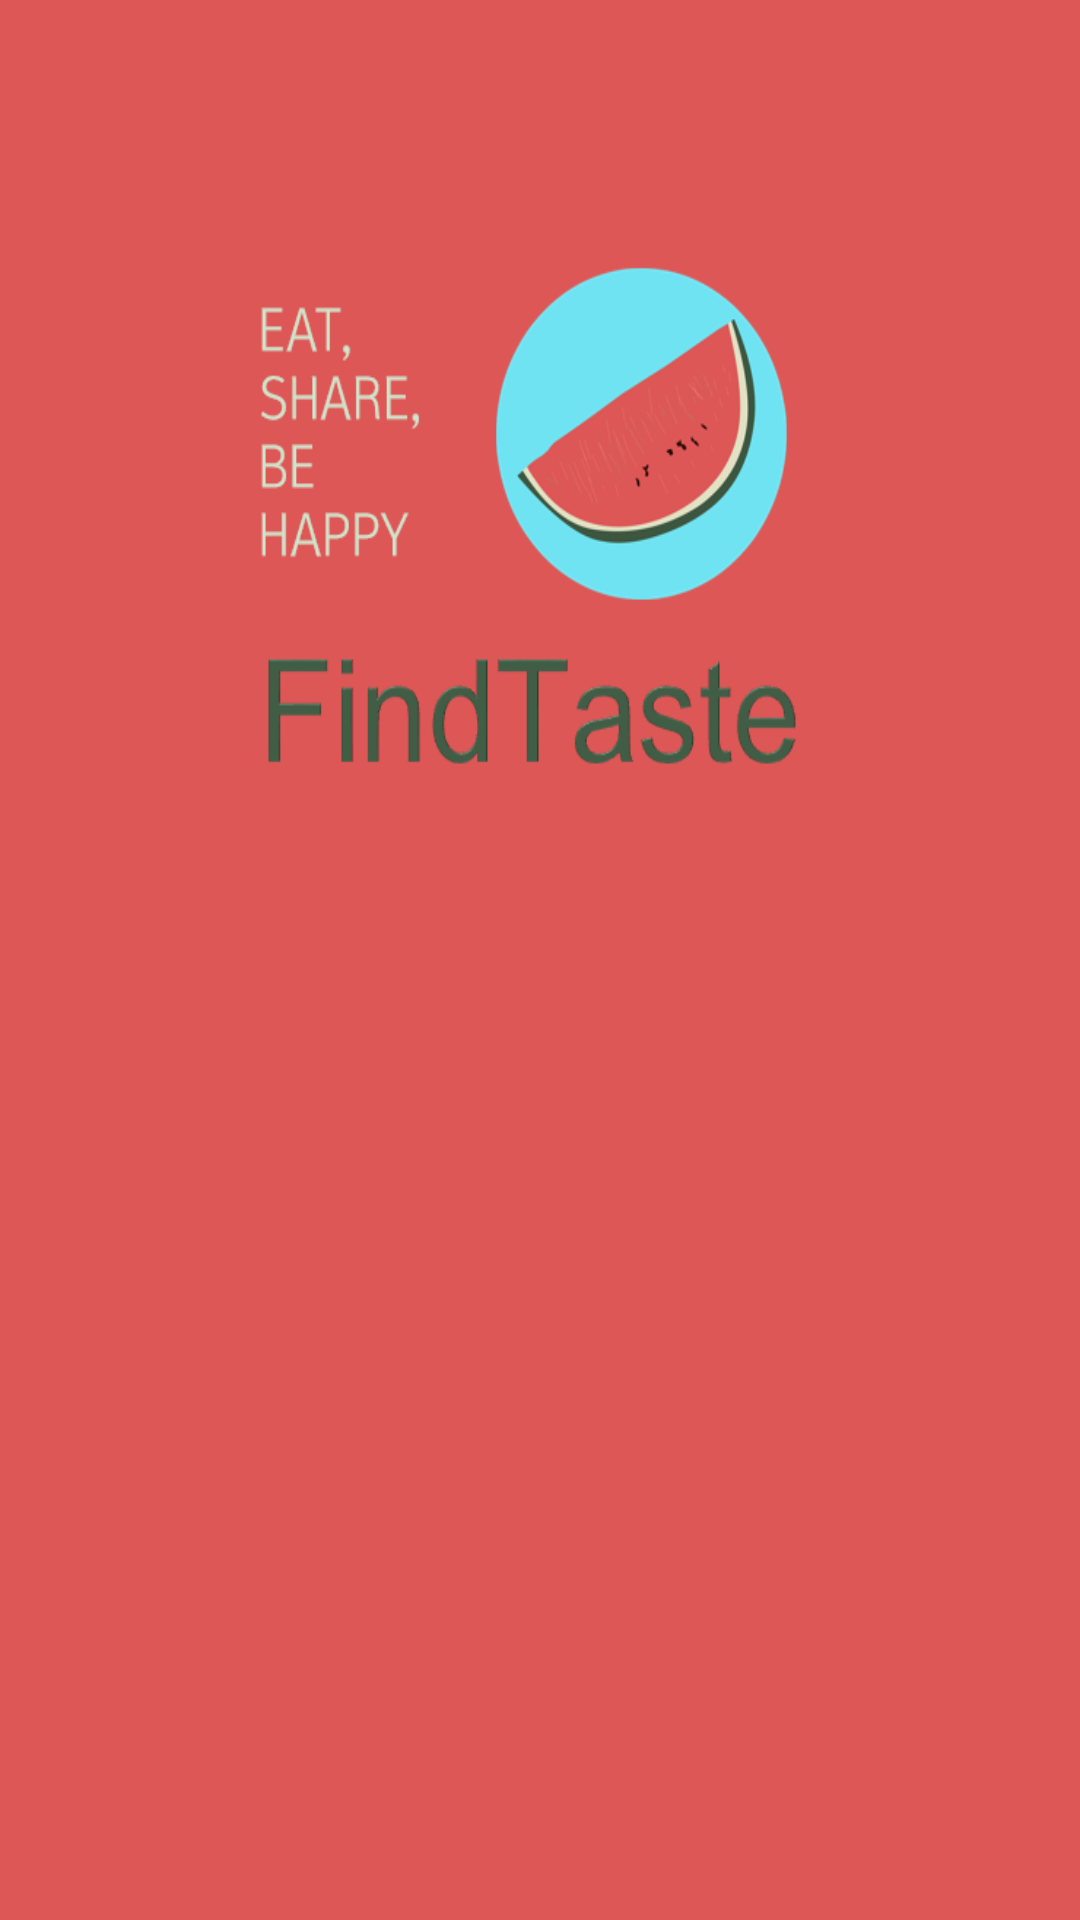

Android layout source for this screen:
<!-- AndroidManifest.xml: activity theme android:Theme.NoTitleBar -->
<!-- res/layout/activity_index.xml -->
<?xml version="1.0" encoding="utf-8"?>
<LinearLayout xmlns:android="http://schemas.android.com/apk/res/android"
    android:orientation="vertical" android:layout_width="match_parent"
    android:layout_height="match_parent"
    android:background="@drawable/logo3">

</LinearLayout>
<!-- resources referenced by this layout -->
<resources>
  <!-- drawable logo3: png bitmap (drawable, 50282 bytes) -->
</resources>
